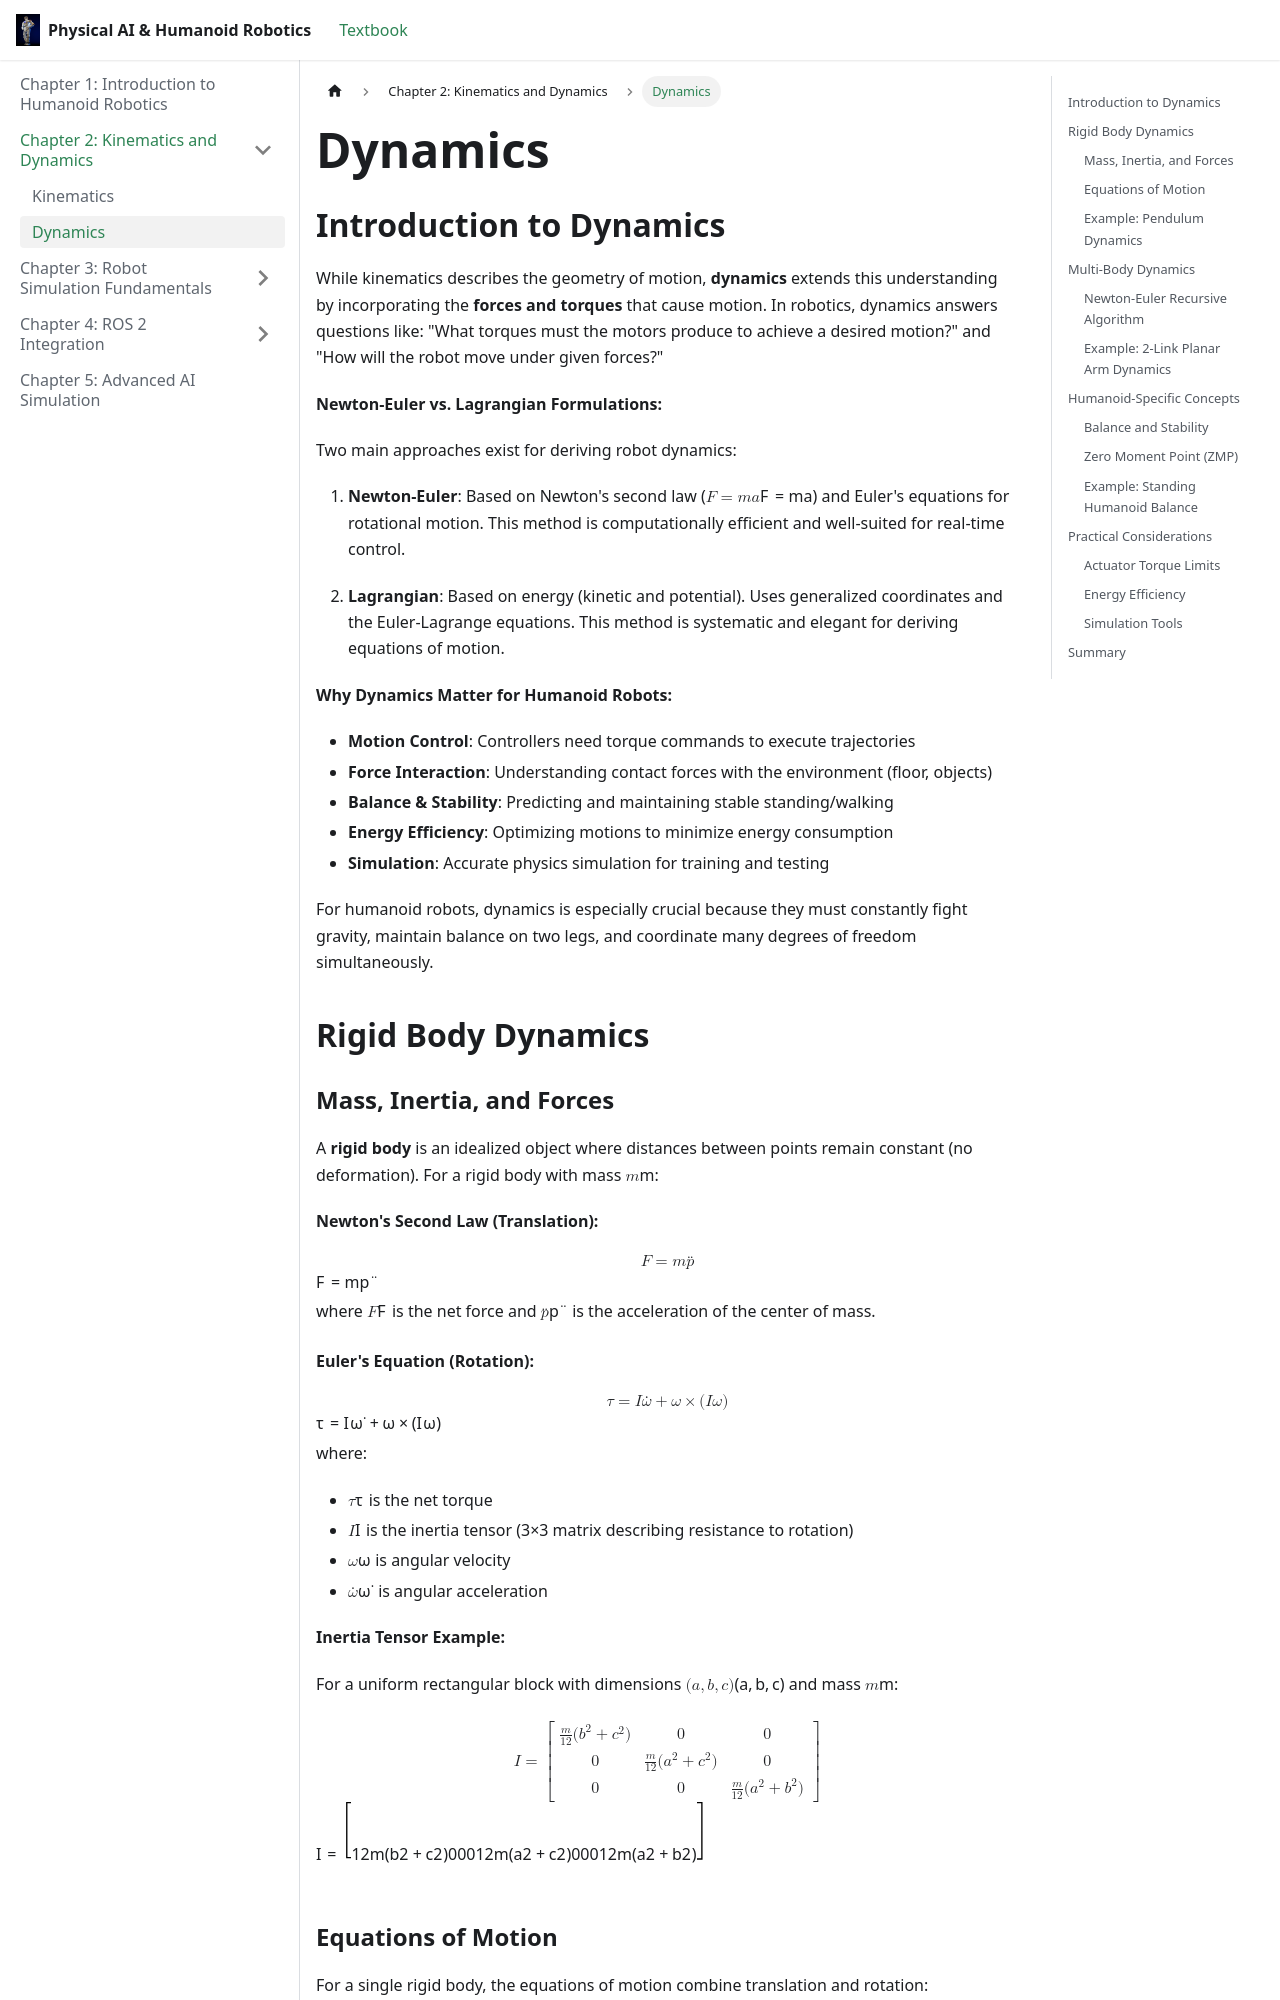

repository: fsheee/ai-book · page: docs/chapter2/dynamics.html · generator: docusaurus

---
title: "Dynamics"
sidebar_position: 2
description: "Learn about forces, torques, and stability analysis for humanoid robots."
keywords: ["dynamics", "forces", "torques", "ZMP", "stability", "Newton-Euler"]
tags: ["dynamics", "theory", "control"]
difficulty: "intermediate"
estimated_time: 20
---

# Dynamics

## Introduction to Dynamics

While kinematics describes the geometry of motion, **dynamics** extends this understanding by incorporating the **forces and torques** that cause motion. In robotics, dynamics answers questions like: "What torques must the motors produce to achieve a desired motion?" and "How will the robot move under given forces?"

**Newton-Euler vs. Lagrangian Formulations:**

Two main approaches exist for deriving robot dynamics:

1. **Newton-Euler**: Based on Newton's second law ($F = ma$) and Euler's equations for rotational motion. This method is computationally efficient and well-suited for real-time control.

2. **Lagrangian**: Based on energy (kinetic and potential). Uses generalized coordinates and the Euler-Lagrange equations. This method is systematic and elegant for deriving equations of motion.

**Why Dynamics Matter for Humanoid Robots:**

- **Motion Control**: Controllers need torque commands to execute trajectories
- **Force Interaction**: Understanding contact forces with the environment (floor, objects)
- **Balance & Stability**: Predicting and maintaining stable standing/walking
- **Energy Efficiency**: Optimizing motions to minimize energy consumption
- **Simulation**: Accurate physics simulation for training and testing

For humanoid robots, dynamics is especially crucial because they must constantly fight gravity, maintain balance on two legs, and coordinate many degrees of freedom simultaneously.

## Rigid Body Dynamics
